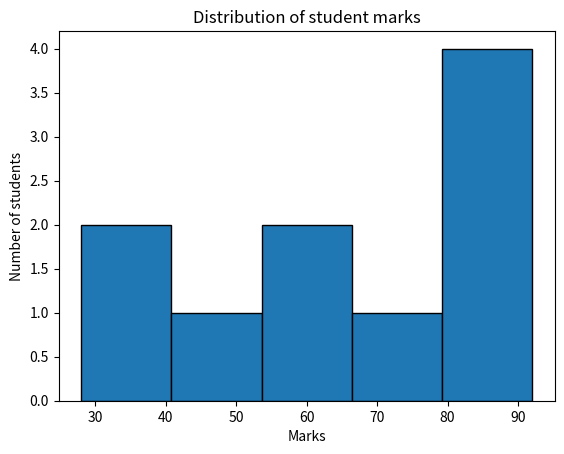

The script that saved this image:
import pandas as pd
import matplotlib.pyplot as plt
import numpy as np


""" data = {
    "name": ["Mani", "Ravi", "Kumar", "Arun", "Priya"],
    "python": [85, 78, 92, 67, 88],
    "sql": [80, 75, 90, 70, 85],
    "math": [90, 82, 88, 65, 91]
}
df = pd.DataFrame(data)
df["average"] = (
    df["python"] + df["sql"] + df["math"]
) / 3
print(df)
print("Python Average:", df["python"].mean())
top_student = df.loc[df["average"].idxmax()]
print("Top Student:")
print(top_student)
plt.bar(df["name"], df["average"])
plt.title("Student Average Marks")
plt.xlabel("Student")
plt.ylabel("Average")
plt.show() """

""" numbers=np.array([10,20,30,40,50,60,70,80,90,100])
print("The array of numbers :", numbers) """

""" numbers=np.array([10,20,30,40,50,60,70,80,90,100])
maximum = np.max(numbers)
minimum = np.min(numbers)
average=np.mean(numbers)
total=np.sum(numbers)

print("Maximum :", maximum)
print("Minimum :", minimum)
print("Average :", average)
print("Total :", total)
 """

#create a 3x3 array

""" numbers=np.array([
    [10,20,30],
    [40,50,60],
    [70,80,90]
])

print("The 3x3 array is :" , numbers)

#accessing one element

print("Accessing one element :", numbers[2,1]) """

# create a pandas data frame

""" data={
    "Students": ["Arun", "Varun", "Tharun", "Harshan", "Pranitha"],
    "Marks" : [35,50,70,85,95]
    }
df = pd.DataFrame(data) """
""" print(df) """

#print the first three rows uing head
""" print(df.head(3)) """

#print only the name and mark columns
""" print(df[["Students", "Marks"]]) """
#add a passed column based on marks

""" df["Passed"] = df["Marks"] >=40
print(df) """

#create a bar showing using student marks

""" plt.bar(df["Students"], df["Marks"])
plt.title("Students Marks")
plt.xlabel("Student Name")
plt.ylabel("Marks")
plt.show()
 """

""" BigBillionDays=["Day 1", "Day 2", "Day 3", "Day 4", "Day 5"]
sales=[100,150,120,200,250]
plt.plot(BigBillionDays, sales, marker="o")
plt.title("Overall sales over 5 days")
plt.xlabel("BigBillionDays")
plt.ylabel("sales")
plt.show()
 """
Marks=[85,90,35,92,28,75,65,80,55,48]
plt.hist(Marks, bins=5, edgecolor="black")
plt.title("Distribution of student marks")
plt.xlabel("Marks")
plt.ylabel("Number of students")
plt.show()
